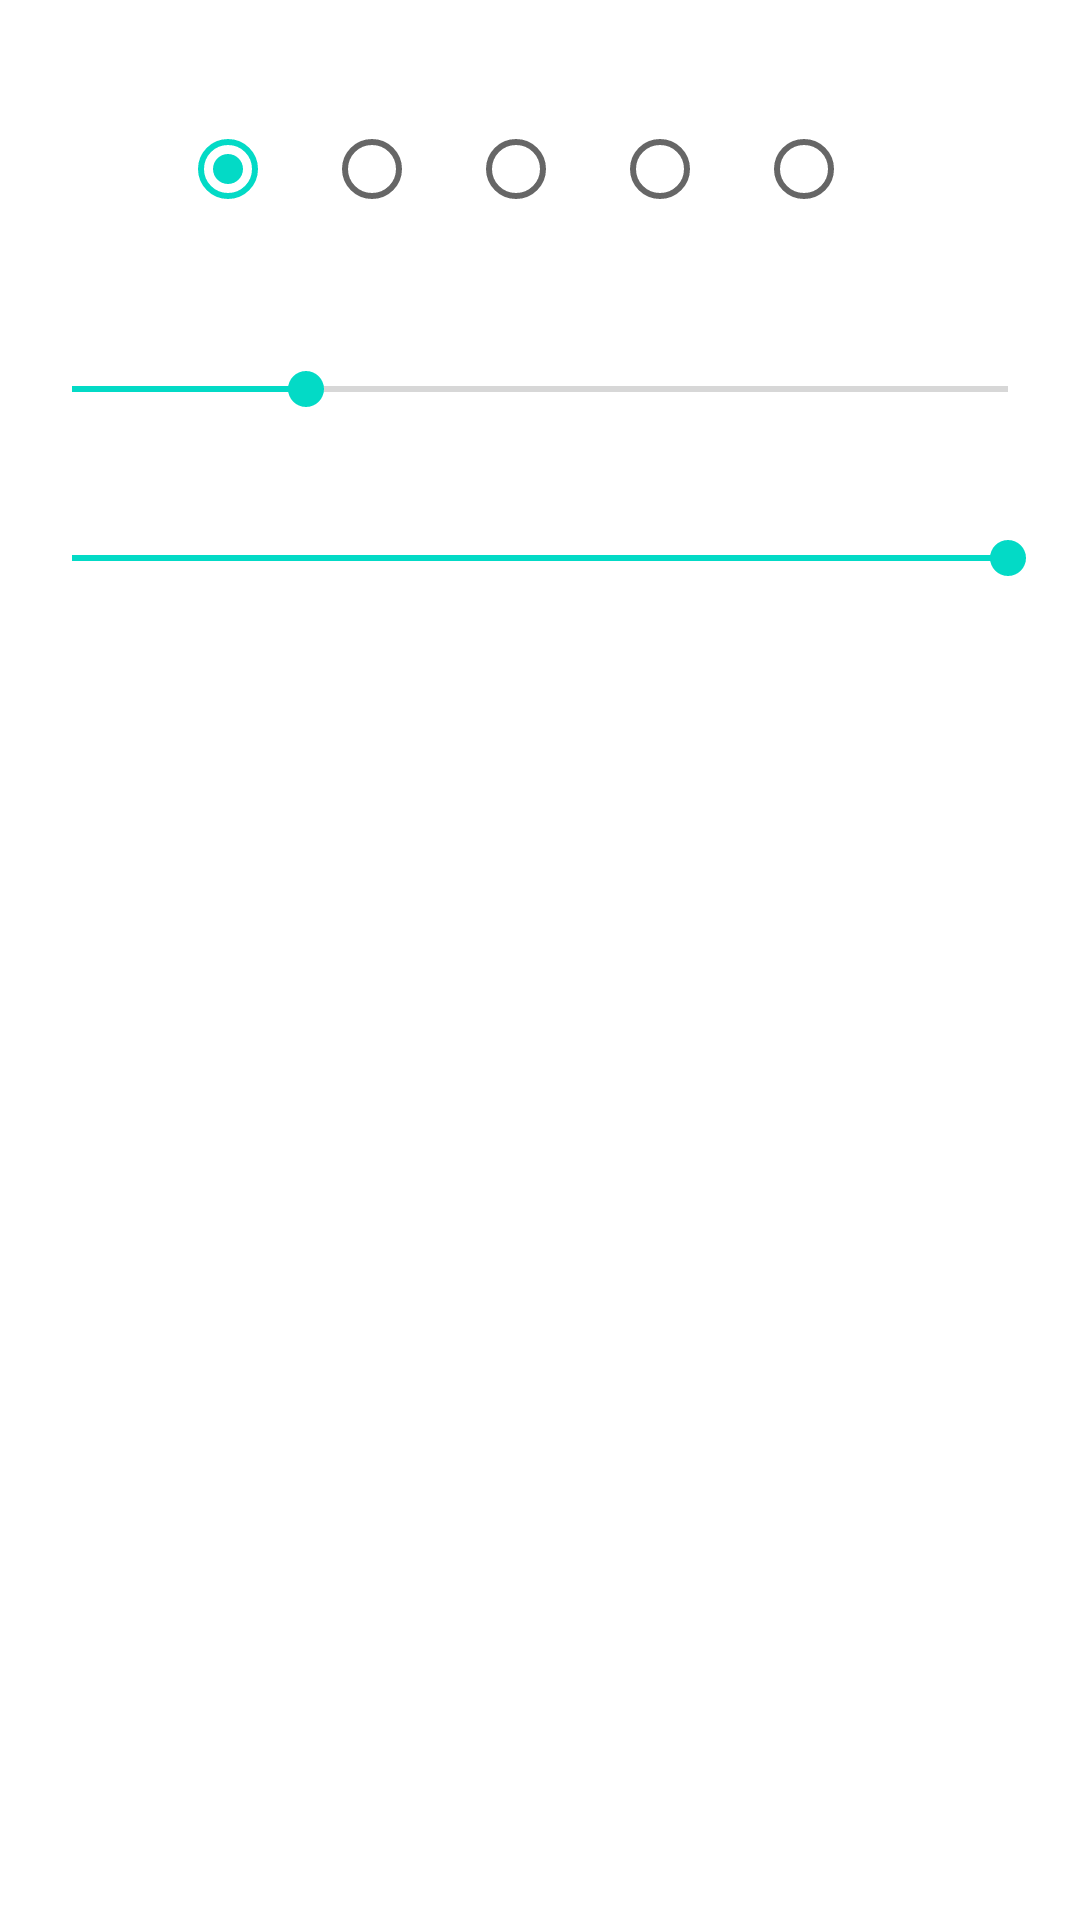

The Android layout XML behind this screen, and the referenced resources:
<!-- AndroidManifest.xml: fallback theme Theme.MaterialComponents.DayNight.NoActionBar -->
<!-- res/layout/pe_fragment_bottom_shapes_dialog.xml -->
<?xml version="1.0" encoding="utf-8"?>
<androidx.constraintlayout.widget.ConstraintLayout
    xmlns:android="http://schemas.android.com/apk/res/android"
    xmlns:app="http://schemas.android.com/apk/res-auto"
    xmlns:tools="http://schemas.android.com/tools"
    android:layout_width="match_parent"
    android:layout_height="wrap_content">

    <RadioGroup
        android:id="@+id/shapeRadioGroup"
        android:layout_width="match_parent"
        android:layout_height="wrap_content"
        android:gravity="center"
        android:orientation="horizontal"
        app:layout_constraintLeft_toLeftOf="parent"
        app:layout_constraintRight_toRightOf="parent"
        app:layout_constraintTop_toBottomOf="@id/shapeType">

        <RadioButton
            android:id="@+id/brushRadioButton"
            android:layout_width="wrap_content"
            android:layout_height="wrap_content"
            android:checked="true"
            tools:text="@string/pe_label_brush" />

        <RadioButton
            android:id="@+id/lineRadioButton"
            android:layout_width="wrap_content"
            android:layout_height="wrap_content"
            tools:text="@string/pe_label_line" />

        <RadioButton
            android:id="@+id/arrowRadioButton"
            android:layout_width="wrap_content"
            android:layout_height="wrap_content"
            tools:text="@string/pe_label_arrow" />

        <RadioButton
            android:id="@+id/ovalRadioButton"
            android:layout_width="wrap_content"
            android:layout_height="wrap_content"
            tools:text="@string/pe_label_oval" />

        <RadioButton
            android:id="@+id/rectRadioButton"
            android:layout_width="wrap_content"
            android:layout_height="wrap_content"
            tools:text="@string/pe_label_rectangle" />

    </RadioGroup>

    <SeekBar
        android:id="@+id/shapeSize"
        android:layout_width="0dp"
        android:layout_height="wrap_content"
        android:layout_marginStart="8dp"
        android:layout_marginTop="8dp"
        android:layout_marginEnd="8dp"
        android:progress="25"
        app:layout_constraintEnd_toEndOf="parent"
        app:layout_constraintStart_toStartOf="parent"
        app:layout_constraintTop_toBottomOf="@id/txtShapeSize" />

    <SeekBar
        android:id="@+id/shapeOpacity"
        android:layout_width="0dp"
        android:layout_height="wrap_content"
        android:layout_marginStart="8dp"
        android:layout_marginTop="8dp"
        android:layout_marginEnd="8dp"
        android:max="255"
        android:progress="255"
        app:layout_constraintLeft_toLeftOf="parent"
        app:layout_constraintRight_toRightOf="parent"
        app:layout_constraintTop_toBottomOf="@id/txtOpacity" />

    <TextView
        android:id="@+id/txtShapeSize"
        android:layout_width="0dp"
        android:layout_height="wrap_content"
        android:layout_marginStart="8dp"
        android:layout_marginTop="8dp"
        android:layout_marginEnd="8dp"
        tools:text="@string/pe_label_brush"
        android:textAppearance="@style/TextAppearance.AppCompat.Medium"
        app:layout_constraintLeft_toLeftOf="parent"
        app:layout_constraintRight_toRightOf="parent"
        app:layout_constraintTop_toBottomOf="@id/shapeRadioGroup" />

    <TextView
        android:id="@+id/txtOpacity"
        android:layout_width="0dp"
        android:layout_height="wrap_content"
        android:layout_marginStart="8dp"
        android:layout_marginTop="32dp"
        android:layout_marginEnd="8dp"
        tools:text="@string/pe_label_opacity"
        android:textAppearance="@style/TextAppearance.AppCompat.Medium"
        app:layout_constraintEnd_toEndOf="parent"
        app:layout_constraintStart_toStartOf="parent"
        app:layout_constraintTop_toBottomOf="@id/txtShapeSize" />

    <TextView
        android:id="@+id/shapeType"
        android:layout_width="0dp"
        android:layout_height="wrap_content"
        android:layout_marginStart="8dp"
        android:layout_marginTop="8dp"
        android:layout_marginEnd="8dp"
        tools:text="@string/pe_label_shape"
        android:textAppearance="@style/TextAppearance.AppCompat.Medium"
        app:layout_constraintLeft_toLeftOf="parent"
        app:layout_constraintRight_toRightOf="parent"
        app:layout_constraintTop_toTopOf="parent" />

    <androidx.recyclerview.widget.RecyclerView
        android:id="@+id/shapeColors"
        android:layout_width="0dp"
        android:layout_height="match_parent"
        android:layout_alignParentTop="true"
        android:layout_alignParentEnd="true"
        android:layout_marginStart="8dp"
        android:layout_marginTop="32dp"
        android:layout_marginEnd="8dp"
        android:layout_marginBottom="8dp"
        android:orientation="horizontal"
        app:layoutManager="androidx.recyclerview.widget.LinearLayoutManager"
        app:layout_constraintBottom_toBottomOf="parent"
        app:layout_constraintEnd_toEndOf="parent"
        app:layout_constraintStart_toStartOf="parent"
        app:layout_constraintTop_toBottomOf="@id/shapeOpacity"
        tools:background="@android:color/black"
        tools:listitem="@layout/pe_color_picker_item_list" />

</androidx.constraintlayout.widget.ConstraintLayout>
<!-- resources referenced by this layout -->
<resources>
  <string name="pe_label_arrow">Arrow</string>
  <string name="pe_label_brush">Brush</string>
  <string name="pe_label_line">Line</string>
  <string name="pe_label_opacity">Opacity</string>
  <string name="pe_label_oval">Oval</string>
  <string name="pe_label_rectangle">Rectangle</string>
  <string name="pe_label_shape">Shape</string>
</resources>
